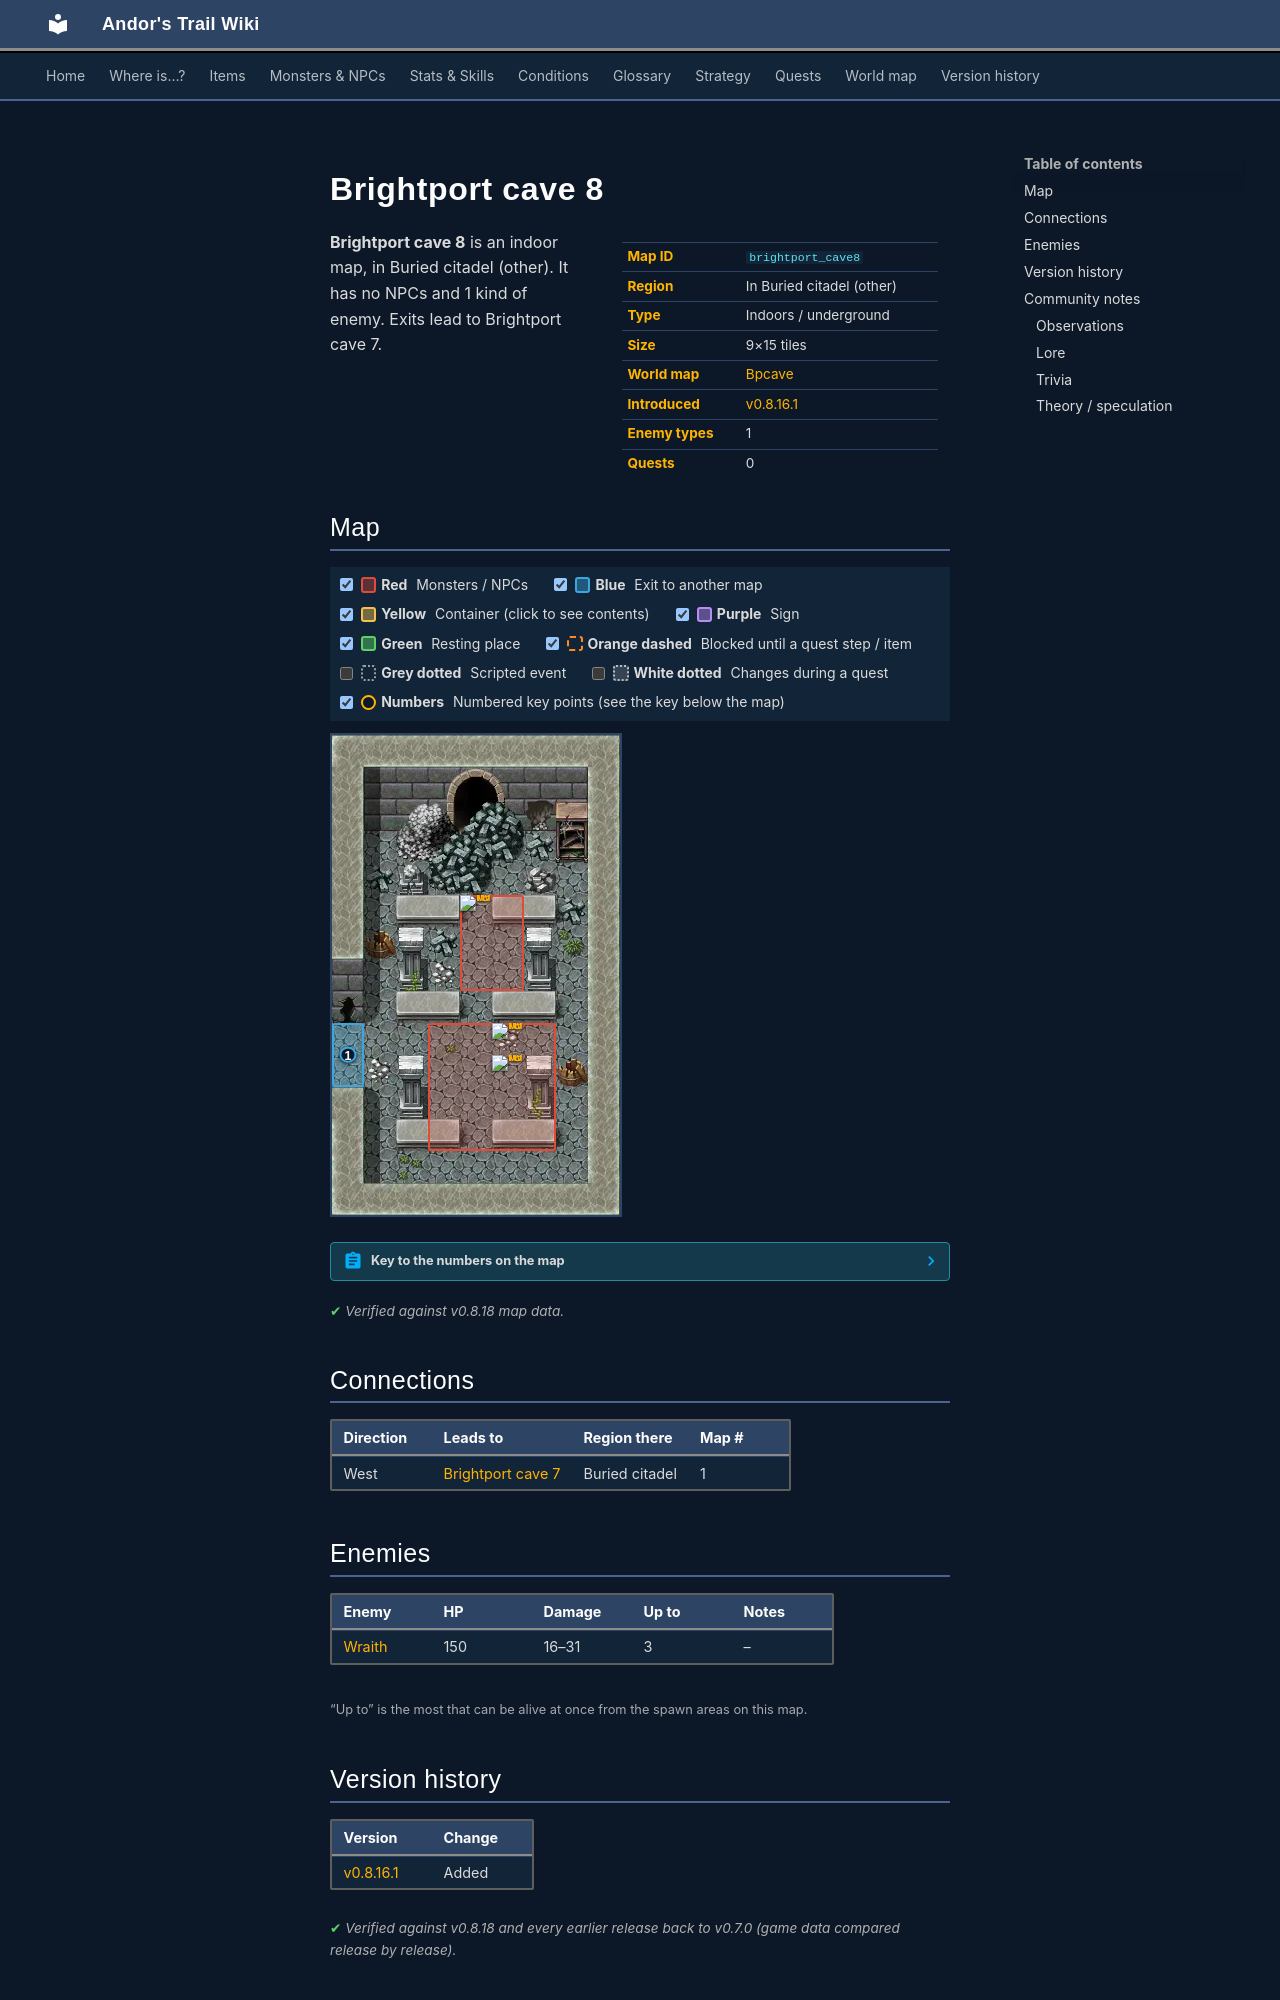

repository: asdfghjkl628/Andor-s-Trail-Wikiiii · page: maps/brightport_cave8/index.html · generator: mkdocs

---
description: "Brightport cave 8 is an indoor location in Andor's Trail, in Buried citadel (other). Enemies: Wraith. Exits to Brightport cave 7."
---

# Brightport cave 8

<div class="infobox" markdown>

| | |
|---|---|
| **Map ID** | `brightport_cave8` |
| **Region** | In Buried citadel (other) |
| **Type** | Indoors / underground |
| **Size** | 9×15 tiles |
| **World map** | [Bpcave](index.md) |
| **Introduced** | [v0.8.16.1](../versions/0.8.16.1.md) |
| **Enemy types** | 1 |
| **Quests** | 0 |

</div>

**Brightport cave 8** is an indoor map, in Buried citadel (other). It has no NPCs and 1 kind of enemy. Exits lead to Brightport cave 7.

## Map

<div class="map-legend" markdown="0"><label class="lg"><input type="checkbox" data-t="spawn" checked><span class="sw sw-spawn"></span><b>Red</b>&nbsp;Monsters / NPCs</label><label class="lg"><input type="checkbox" data-t="mapchange" checked><span class="sw sw-mapchange"></span><b>Blue</b>&nbsp;Exit to another map</label><label class="lg"><input type="checkbox" data-t="container" checked><span class="sw sw-container"></span><b>Yellow</b>&nbsp;Container (click to see contents)</label><label class="lg"><input type="checkbox" data-t="sign" checked><span class="sw sw-sign"></span><b>Purple</b>&nbsp;Sign</label><label class="lg"><input type="checkbox" data-t="rest" checked><span class="sw sw-rest"></span><b>Green</b>&nbsp;Resting place</label><label class="lg"><input type="checkbox" data-t="key" checked><span class="sw sw-key"></span><b>Orange dashed</b>&nbsp;Blocked until a quest step / item</label><label class="lg"><input type="checkbox" data-t="script"><span class="sw sw-script"></span><b>Grey dotted</b>&nbsp;Scripted event</label><label class="lg"><input type="checkbox" data-t="replace"><span class="sw sw-replace"></span><b>White dotted</b>&nbsp;Changes during a quest</label><label class="lg"><input type="checkbox" data-t="pin" checked><span class="sw sw-pin"></span><b>Numbers</b>&nbsp;Numbered key points (see the key below the map)</label></div>

<div class="map-wrap hide-script hide-replace" markdown="0"><img src="../../assets/maps/brightport_cave8.webp" alt="Map of Brightport cave 8" width="288" height="480" loading="lazy"><a id="place-west" class="mo mo-mapchange" href="../brightport_cave7/#place-east" title="Exit to Brightport cave 7" style="left:0.000%;top:60.000%;width:11.111%;height:13.333%"></a><span class="mo mo-spawn" title="Spawns: Wraith" style="left:44.444%;top:33.333%;width:22.222%;height:20.000%"></span><span class="mo mo-spawn" title="Spawns: Wraith" style="left:33.333%;top:60.000%;width:44.444%;height:26.667%"></span><a class="mob" href="../../monsters/brightport_wraith/" title="Wraith" style="left:44.444%;top:33.333%;width:11.111%;height:6.667%"><img src="../../assets/icons/monsters/monsters_newb_1_67.png" alt="Wraith"></a><a class="mob" href="../../monsters/brightport_wraith/" title="Wraith" style="left:55.556%;top:60.000%;width:11.111%;height:6.667%"><img src="../../assets/icons/monsters/monsters_newb_1_67.png" alt="Wraith"></a><a class="mob" href="../../monsters/brightport_wraith/" title="Wraith" style="left:55.556%;top:66.667%;width:11.111%;height:6.667%"><img src="../../assets/icons/monsters/monsters_newb_1_67.png" alt="Wraith"></a><a class="pin pin-exit" href="#key-1" style="left:5.556%;top:66.667%" title="Exit (west): to [Brightport cave 7](brightport_cave7.md)">1</a></div>

??? abstract "Key to the numbers on the map"

    | # | What | Details |
    |---|---|---|
    | <span id="key-1"></span>1 | Exit (west) | to [Brightport cave 7](brightport_cave7.md) |


<p class="verified">Verified against v0.8.18 map data.</p>

## Connections

| Direction | Leads to | Region there | Map # |
|---|---|---|---|
| West | [Brightport cave 7](brightport_cave7.md) | Buried citadel | 1 |

## Enemies

| Enemy | HP | Damage | Up to | Notes |
|---|---|---|---|---|
| [Wraith](../monsters/brightport_wraith.md) | 150 | 16–31 | 3 | – |

<small>“Up to” is the most that can be alive at once from the spawn areas on this map.</small>


## Version history

| Version | Change |
|---|---|
| [v0.8.16.1](../versions/0.8.16.1.md) | Added |

<p class="verified">Verified against v0.8.18 and every earlier release back to v0.7.0 (game data compared release by release).</p>


## Community notes

<small>Written by players, not generated from game data. **Observations**: what players notice in-game · **Lore**: the in-world story · **Trivia**: real-world facts, references, development history · **Theory / speculation**: unconfirmed ideas; may just be unfinished content</small>

### Observations

*No notes yet. Contributions are welcome: [add a note](https://github.com/asdfghjkl628/Andor-s-Trail-Wikiiii/new/main/notes/maps?filename=brightport_cave8.md&value=%23%23%20Observations%0A%0A%3C%21--%20what%20players%20notice%20in-game%20--%3E%0A%0A%23%23%20Lore%0A%0A%3C%21--%20the%20in-world%20story%20--%3E%0A%0A%23%23%20Trivia%0A%0A%3C%21--%20real-world%20facts%2C%20references%2C%20development%20history%20--%3E%0A%0A%23%23%20Theory%20/%20speculation%0A%0A%3C%21--%20unconfirmed%20ideas%3B%20may%20just%20be%20unfinished%20content%20--%3E%0A).*

### Lore

*No notes yet. Contributions are welcome: [add a note](https://github.com/asdfghjkl628/Andor-s-Trail-Wikiiii/new/main/notes/maps?filename=brightport_cave8.md&value=%23%23%20Observations%0A%0A%3C%21--%20what%20players%20notice%20in-game%20--%3E%0A%0A%23%23%20Lore%0A%0A%3C%21--%20the%20in-world%20story%20--%3E%0A%0A%23%23%20Trivia%0A%0A%3C%21--%20real-world%20facts%2C%20references%2C%20development%20history%20--%3E%0A%0A%23%23%20Theory%20/%20speculation%0A%0A%3C%21--%20unconfirmed%20ideas%3B%20may%20just%20be%20unfinished%20content%20--%3E%0A).*
